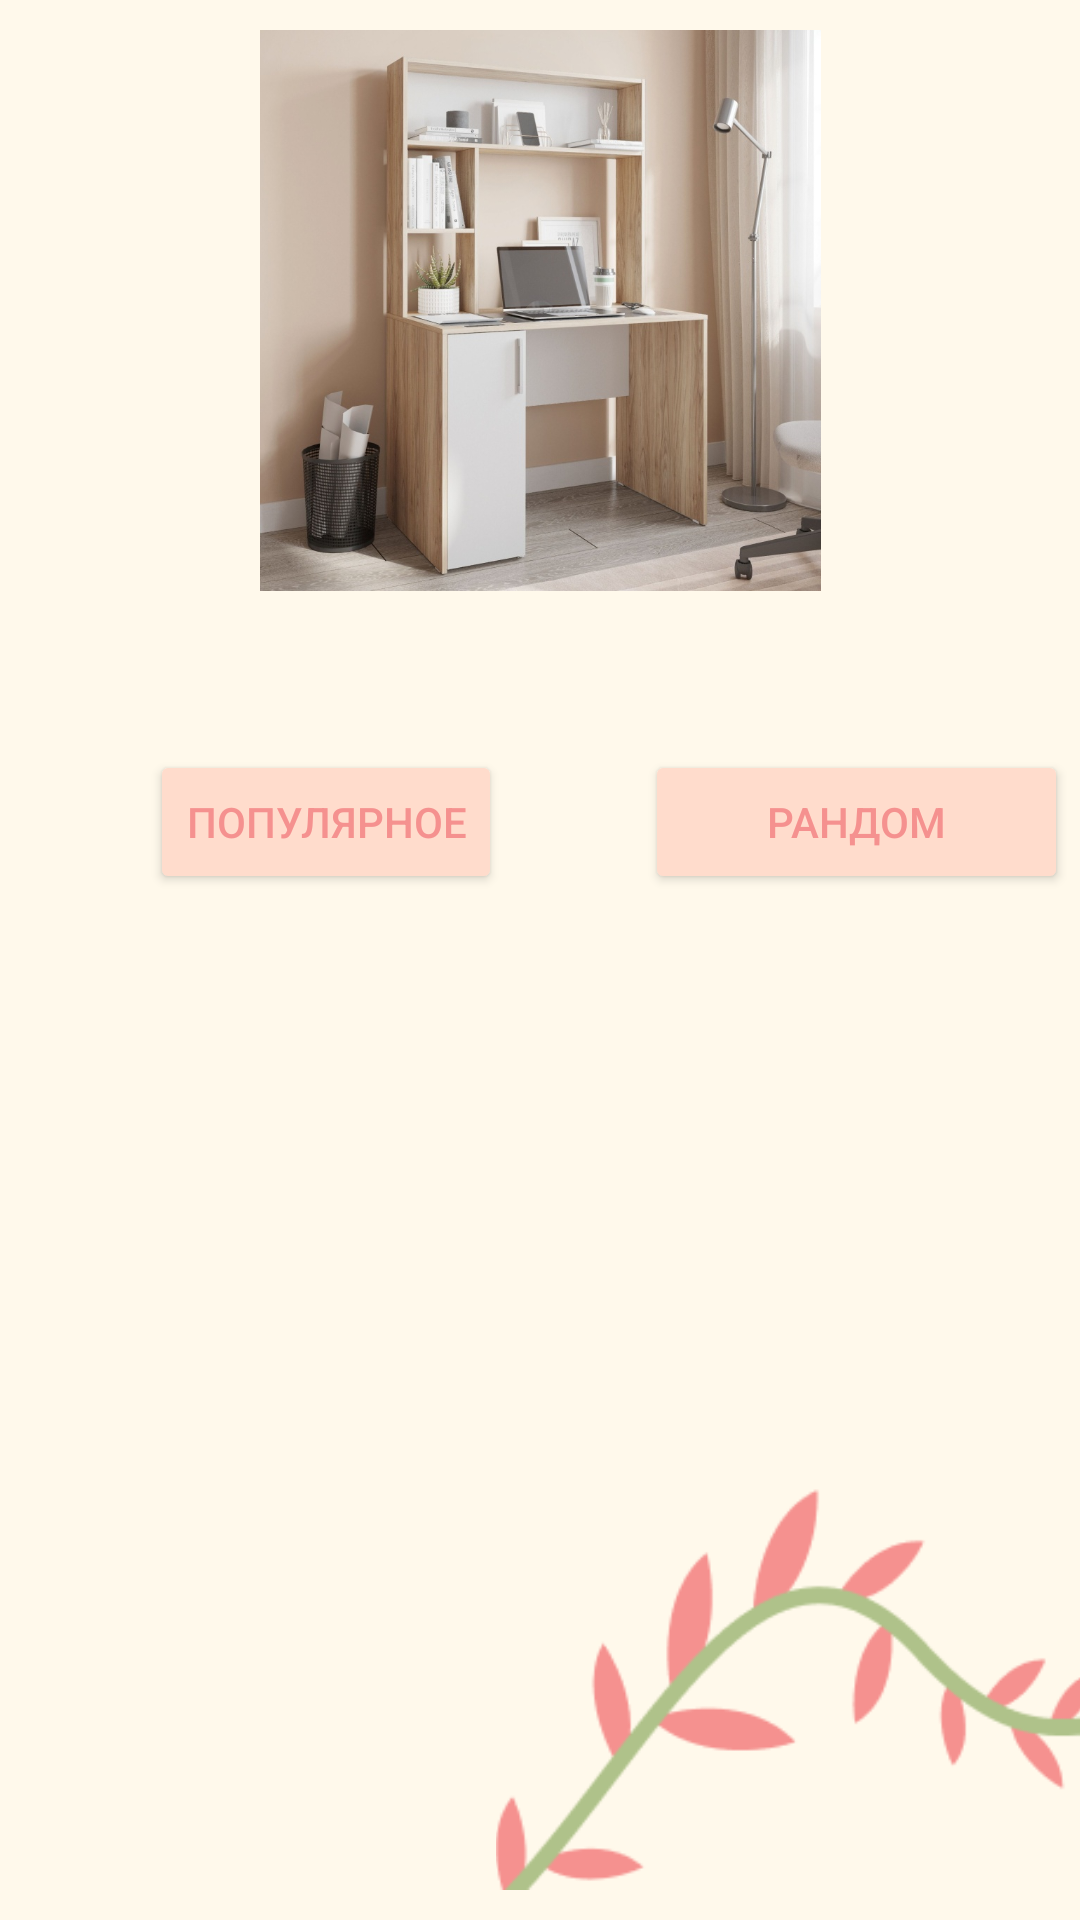

This screen was rendered from an Android layout file. Write that file and the resources it references.
<!-- AndroidManifest.xml: application theme Theme.MyApplication3 -->
<!-- res/layout/fragment_blank2.xml -->
<?xml version="1.0" encoding="utf-8"?>
<FrameLayout xmlns:android="http://schemas.android.com/apk/res/android"
    xmlns:tools="http://schemas.android.com/tools"
    android:layout_width="match_parent"
    android:layout_height="match_parent"
    android:background="#fff9eb"
    tools:context=".BlankFragment">


    <ImageView
        android:id="@+id/imageView11"
        android:layout_width="match_parent"
        android:layout_height="187dp"
        android:layout_marginTop="10dp"
        android:src="@drawable/table1"

        />


    <Button
        android:id="@+id/btn_collection"
        android:layout_width="141dp"
        android:layout_height="wrap_content"
        android:layout_marginLeft="50dp"
        android:layout_marginTop="310dp"
        android:backgroundTint="#ffdccc"
        android:visibility="gone"
        android:text="Коллекции"
        android:textColor="#f5918f" />

    <Button
        android:id="@+id/btn_popul"
        android:layout_width="wrap_content"
        android:layout_height="wrap_content"
        android:layout_marginLeft="50dp"
        android:layout_marginTop="250dp"
        android:backgroundTint="#ffdccc"
        android:text="Популярное"

        android:textColor="#f5918f" />

    <Button
        android:id="@+id/btn_rand"
        android:layout_width="141dp"
        android:layout_height="wrap_content"
        android:text="Рандом"
        android:backgroundTint="#ffdccc"
        android:textColor="#f5918f"
        android:layout_marginLeft="215dp"

        android:layout_marginTop="250dp"

        />

    <Button
        android:id="@+id/btn_filtr"
        android:layout_width="140dp"
        android:layout_height="wrap_content"
        android:text="Фильтр"
        android:backgroundTint="#ffdccc"
        android:visibility="gone"
        android:textColor="#f5918f"
        android:layout_marginTop="310dp"
        android:layout_marginLeft="215dp"

        />

    <ImageView
        android:id="@+id/imageView10"
        android:layout_width="match_parent"
        android:layout_height="180dp"
        android:layout_marginRight="-260dp"
        android:layout_marginTop="450dp"
        android:src="@drawable/perev"
        />




</FrameLayout>
<!-- resources referenced by this layout -->
<resources>
  <!-- drawable perev: png bitmap (drawable, 8563 bytes) -->
  <!-- drawable table1: jpg bitmap (drawable, 153045 bytes) -->
  <style name="Theme.MyApplication3" parent="Theme.MaterialComponents.DayNight.DarkActionBar">
          
          <item name="colorPrimary">@color/purple_500</item>
          <item name="colorPrimaryVariant">@color/purple_700</item>
          <item name="colorOnPrimary">@color/white</item>
          
          <item name="colorSecondary">@color/teal_200</item>
          <item name="colorSecondaryVariant">@color/teal_700</item>
          <item name="colorOnSecondary">@color/black</item>
          <item name="android:windowFullscreen">true</item>
          
          <item name="android:statusBarColor" tools:targetApi="l">?attr/colorPrimaryVariant</item>
          
      </style>
  <color name="purple_500">#FF6200EE</color>
  <color name="purple_700">#FF3700B3</color>
  <color name="white">#FFFFFFFF</color>
  <color name="teal_200">#FF03DAC5</color>
  <color name="teal_700">#FF018786</color>
  <color name="black">#FF000000</color>
</resources>
